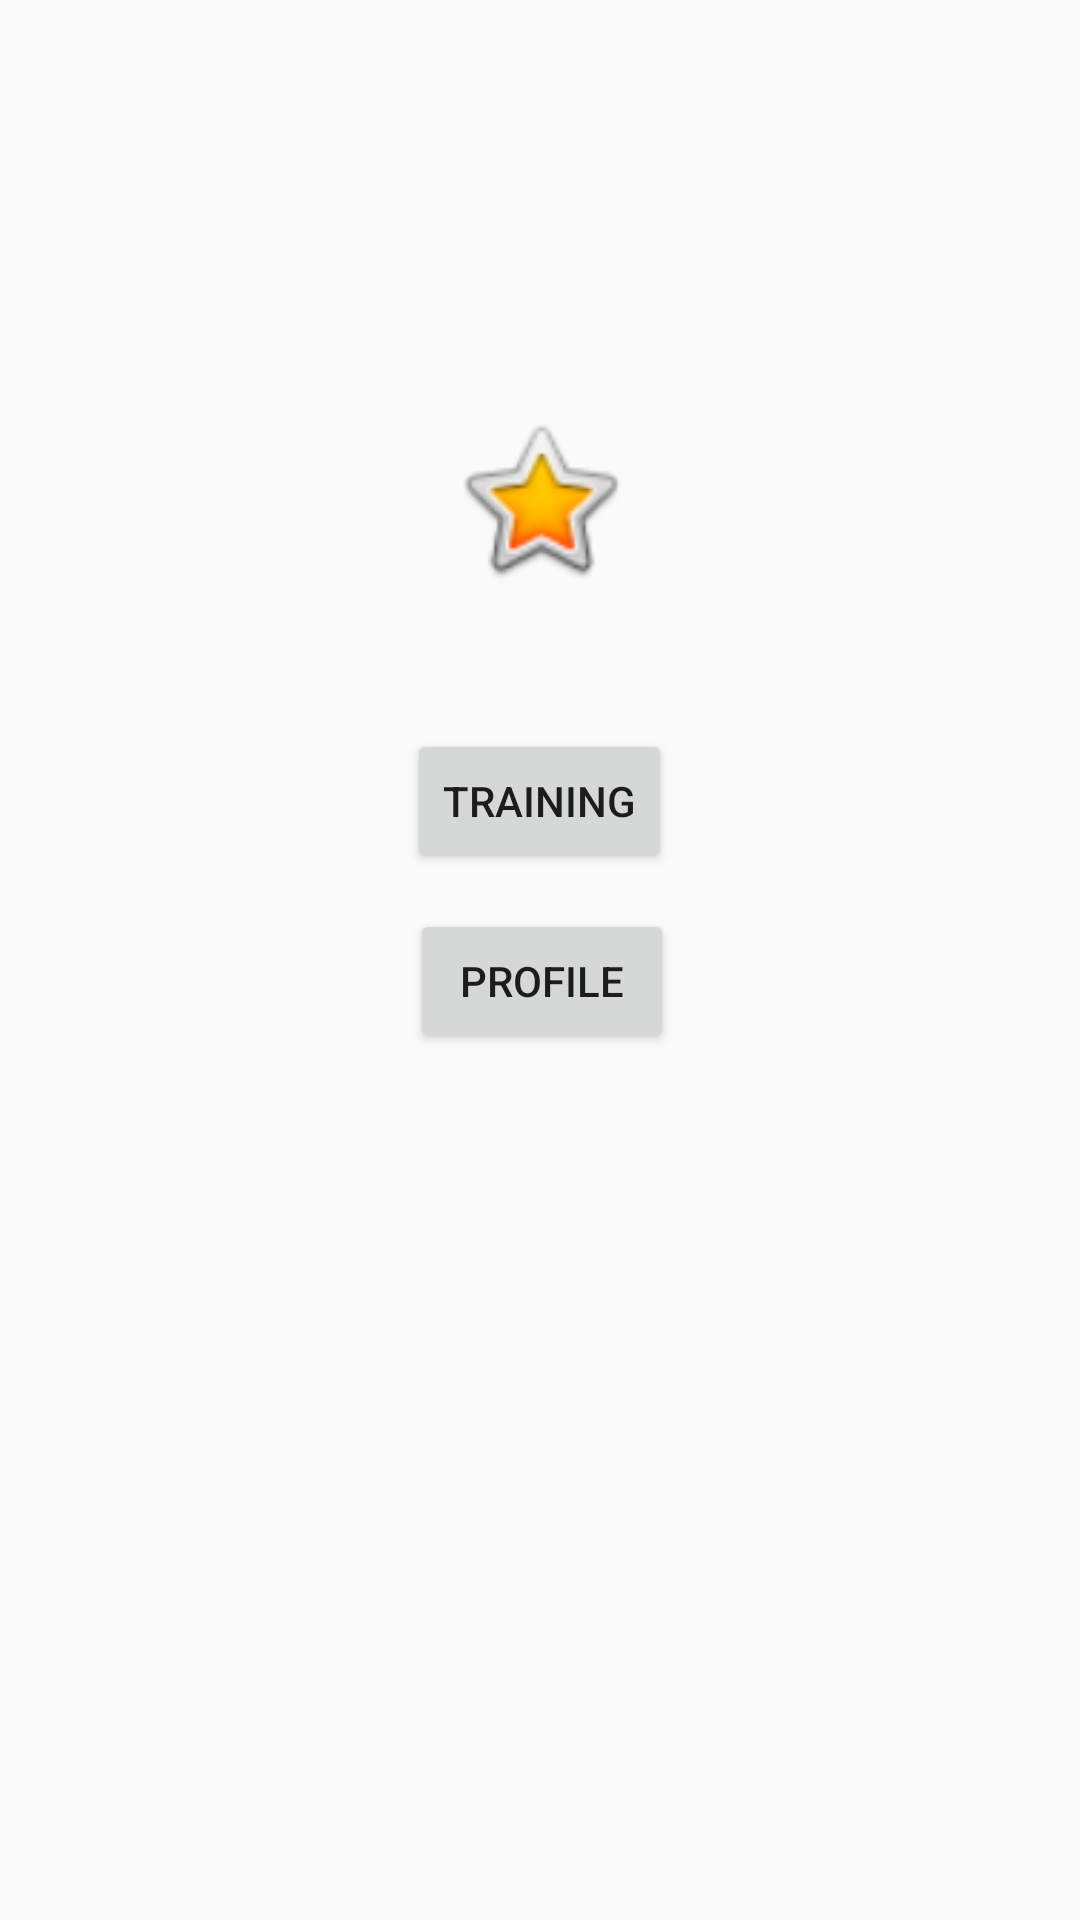

Write the Android layout XML for this screen, with the resource values it uses.
<!-- AndroidManifest.xml: application theme AppTheme -->
<!-- res/layout/main_screen_activity.xml -->
<?xml version="1.0" encoding="utf-8"?>
<FrameLayout xmlns:android="http://schemas.android.com/apk/res/android"
    xmlns:app="http://schemas.android.com/apk/res-auto"
    xmlns:tools="http://schemas.android.com/tools"
    android:id="@+id/container"
    android:layout_width="match_parent"
    android:layout_height="match_parent"
    tools:context=".MainActivity" >

    <RelativeLayout
        android:id="@+id/RelativeLayout01"
        android:layout_width="fill_parent"
        android:layout_height="fill_parent">

        <Button
            android:id="@+id/btnTraining"
            android:layout_width="wrap_content"
            android:layout_height="wrap_content"
            android:layout_alignParentTop="true"
            android:layout_centerHorizontal="true"
            android:layout_marginTop="243dp"
            android:text="Training" />

        <Button
            android:id="@+id/btnProfile"
            android:layout_width="wrap_content"
            android:layout_height="wrap_content"
            android:layout_below="@+id/btnTraining"
            android:layout_alignEnd="@+id/btnTraining"
            android:layout_centerVertical="true"
            android:layout_marginTop="12dp"
            android:layout_marginEnd="-1dp"
            android:text="Profile" />

        <ImageView
            android:id="@+id/imageView"
            android:layout_width="68dp"
            android:layout_height="61dp"
            android:layout_alignParentTop="true"
            android:layout_centerHorizontal="true"
            android:layout_marginTop="136dp"
            app:srcCompat="@android:drawable/btn_star_big_on" />

    </RelativeLayout>
</FrameLayout>
<!-- resources referenced by this layout -->
<resources>
  <style name="AppTheme" parent="Theme.AppCompat.Light.DarkActionBar">
          
          <item name="colorPrimary">@color/colorPrimary</item>
          <item name="colorPrimaryDark">@color/colorPrimaryDark</item>
          <item name="colorAccent">@color/colorAccent</item>
      </style>
  <color name="colorPrimary">#3C3C3C</color>
  <color name="colorPrimaryDark">#1A1A1A</color>
  <color name="colorAccent">#381d09</color>
</resources>
